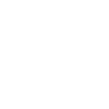
t = 0.00 s
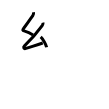
t = 3.00 s
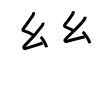
t = 6.00 s
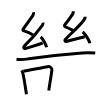
t = 9.00 s
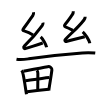
t = 12.00 s
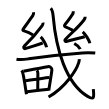
t = 15.00 s

The animated SVG that drew these frames (rendered in a browser with its animation timeline set to each time). Animation: 15 SMIL elements (animate=15); one cycle of 15.00 s.

<svg width="109px" height="109px" viewBox="0 0 px 109px" xmlns="http://www.w3.org/2000/svg" xmlns:xlink="http://www.w3.org/1999/xlink" xml:space="preserve" version="1.1"  baseProfile="full">
<path d="M33.46,12.25c0.29,1.16,0.13,2.18-0.65,3.28c-2.56,3.63-5.25,7.8-8.9,12.46c-1.67,2.13-1.54,2.51,0.82,3.17c2.01,0.56,5.14,1.84,8.36,3.89" style="fill:none;stroke:black;stroke-width:3;opacity:0">
  <animate attributeType="CSS" attributeName="opacity" from="0" to="1" begin="0s" dur="1s" repeatCount="Indefinite" fill="freeze" />
</path>
<path d="M42.94,22.56c0.31,1.07,0.06,2.07-0.75,3.18C36.71,33.3,31.75,39,24.49,45.93c-1.65,1.58-0.61,3.19,1.43,2.5c4.31-1.46,10.21-3.18,16.83-5.43" style="fill:none;stroke:black;stroke-width:3;opacity:0">
  <animate attributeType="CSS" attributeName="opacity" from="0" to="1" begin="1s" dur="1s" repeatCount="Indefinite" fill="freeze" />
</path>
<path d="M40.7,36.8c2,1.84,5.41,7.58,5.91,10.45" style="fill:none;stroke:black;stroke-width:3;opacity:0">
  <animate attributeType="CSS" attributeName="opacity" from="0" to="1" begin="2s" dur="1s" repeatCount="Indefinite" fill="freeze" />
</path>
<path d="M73.32,11.25c0.06,1.62-0.4,2.59-1.14,3.64c-2.3,3.24-3.92,5.74-6.78,9.16c-1.25,1.49-1.16,2.34,0,2.77c1.63,0.61,4.98,2.18,7.54,3.49" style="fill:none;stroke:black;stroke-width:3;opacity:0">
  <animate attributeType="CSS" attributeName="opacity" from="0" to="1" begin="3s" dur="1s" repeatCount="Indefinite" fill="freeze" />
</path>
<path d="M85.2,16.81c0,1.32-0.63,2.39-1.25,3.18c-6.57,8.39-11.53,12.03-18.46,19.2c-1.59,1.64,0.39,2.59,1.43,2.25c4.34-1.4,12.26-3.34,17.83-4.68" style="fill:none;stroke:black;stroke-width:3;opacity:0">
  <animate attributeType="CSS" attributeName="opacity" from="0" to="1" begin="4s" dur="1s" repeatCount="Indefinite" fill="freeze" />
</path>
<path d="M82.7,31.8c2.34,2.07,6.57,8.22,7.16,11.45" style="fill:none;stroke:black;stroke-width:3;opacity:0">
  <animate attributeType="CSS" attributeName="opacity" from="0" to="1" begin="5s" dur="1s" repeatCount="Indefinite" fill="freeze" />
</path>
<path d="M16.5,59.23c4.11,0.84,8.09,0.22,12.26-0.39c18.5-2.71,36.66-4.66,53.5-5.87c4.32-0.38,8.65-0.34,12.99,0.1" style="fill:none;stroke:black;stroke-width:3;opacity:0">
  <animate attributeType="CSS" attributeName="opacity" from="0" to="1" begin="6s" dur="1s" repeatCount="Indefinite" fill="freeze" />
</path>
<path d="M21.49,70.45c1.09,1.09,1.36,2.04,1.51,3.33c1.12,4.83,2.25,12.84,3.47,20.43" style="fill:none;stroke:black;stroke-width:3;opacity:0">
  <animate attributeType="CSS" attributeName="opacity" from="0" to="1" begin="7s" dur="1s" repeatCount="Indefinite" fill="freeze" />
</path>
<path d="M23.46,71.26c8.58-1.67,18.6-3.64,24.28-4.59c2.08-0.35,4.36,1.13,4.15,3.2c-0.49,4.84-2.26,14.15-3.1,20.65" style="fill:none;stroke:black;stroke-width:3;opacity:0">
  <animate attributeType="CSS" attributeName="opacity" from="0" to="1" begin="8s" dur="1s" repeatCount="Indefinite" fill="freeze" />
</path>
<path d="M36.85,70.37c0.7,0.7,1.02,1.76,1.02,2.88c0,5.96-0.12,12.92-0.12,16.12" style="fill:none;stroke:black;stroke-width:3;opacity:0">
  <animate attributeType="CSS" attributeName="opacity" from="0" to="1" begin="9s" dur="1s" repeatCount="Indefinite" fill="freeze" />
</path>
<path d="M25.32,80.84c7.3-1.09,17.05-2.71,24.1-3.35" style="fill:none;stroke:black;stroke-width:3;opacity:0">
  <animate attributeType="CSS" attributeName="opacity" from="0" to="1" begin="10s" dur="1s" repeatCount="Indefinite" fill="freeze" />
</path>
<path d="M27.1,91.82c6.65-0.94,14.48-1.83,21.7-2.56" style="fill:none;stroke:black;stroke-width:3;opacity:0">
  <animate attributeType="CSS" attributeName="opacity" from="0" to="1" begin="11s" dur="1s" repeatCount="Indefinite" fill="freeze" />
</path>
<path d="M50.75,8.25c1.79,1.94,2.06,3.73,2.41,7.91C56,49.62,66.14,83.17,87.24,96.14c6.97,4.28,6.99,1.54,6.09-7.06" style="fill:none;stroke:black;stroke-width:3;opacity:0">
  <animate attributeType="CSS" attributeName="opacity" from="0" to="1" begin="12s" dur="1s" repeatCount="Indefinite" fill="freeze" />
</path>
<path d="M79.22,59.18c0.09,0.86-0.06,1.98-0.43,3.22c-2.2,7.32-12.91,24.77-30.23,34.6" style="fill:none;stroke:black;stroke-width:3;opacity:0">
  <animate attributeType="CSS" attributeName="opacity" from="0" to="1" begin="13s" dur="1s" repeatCount="Indefinite" fill="freeze" />
</path>
<path d="M74.25,43.53c1.96,1.1,5.09,3.61,6,5.5" style="fill:none;stroke:black;stroke-width:3;opacity:0">
  <animate attributeType="CSS" attributeName="opacity" from="0" to="1" begin="14s" dur="1s" repeatCount="Indefinite" fill="freeze" />
</path>
</svg>
